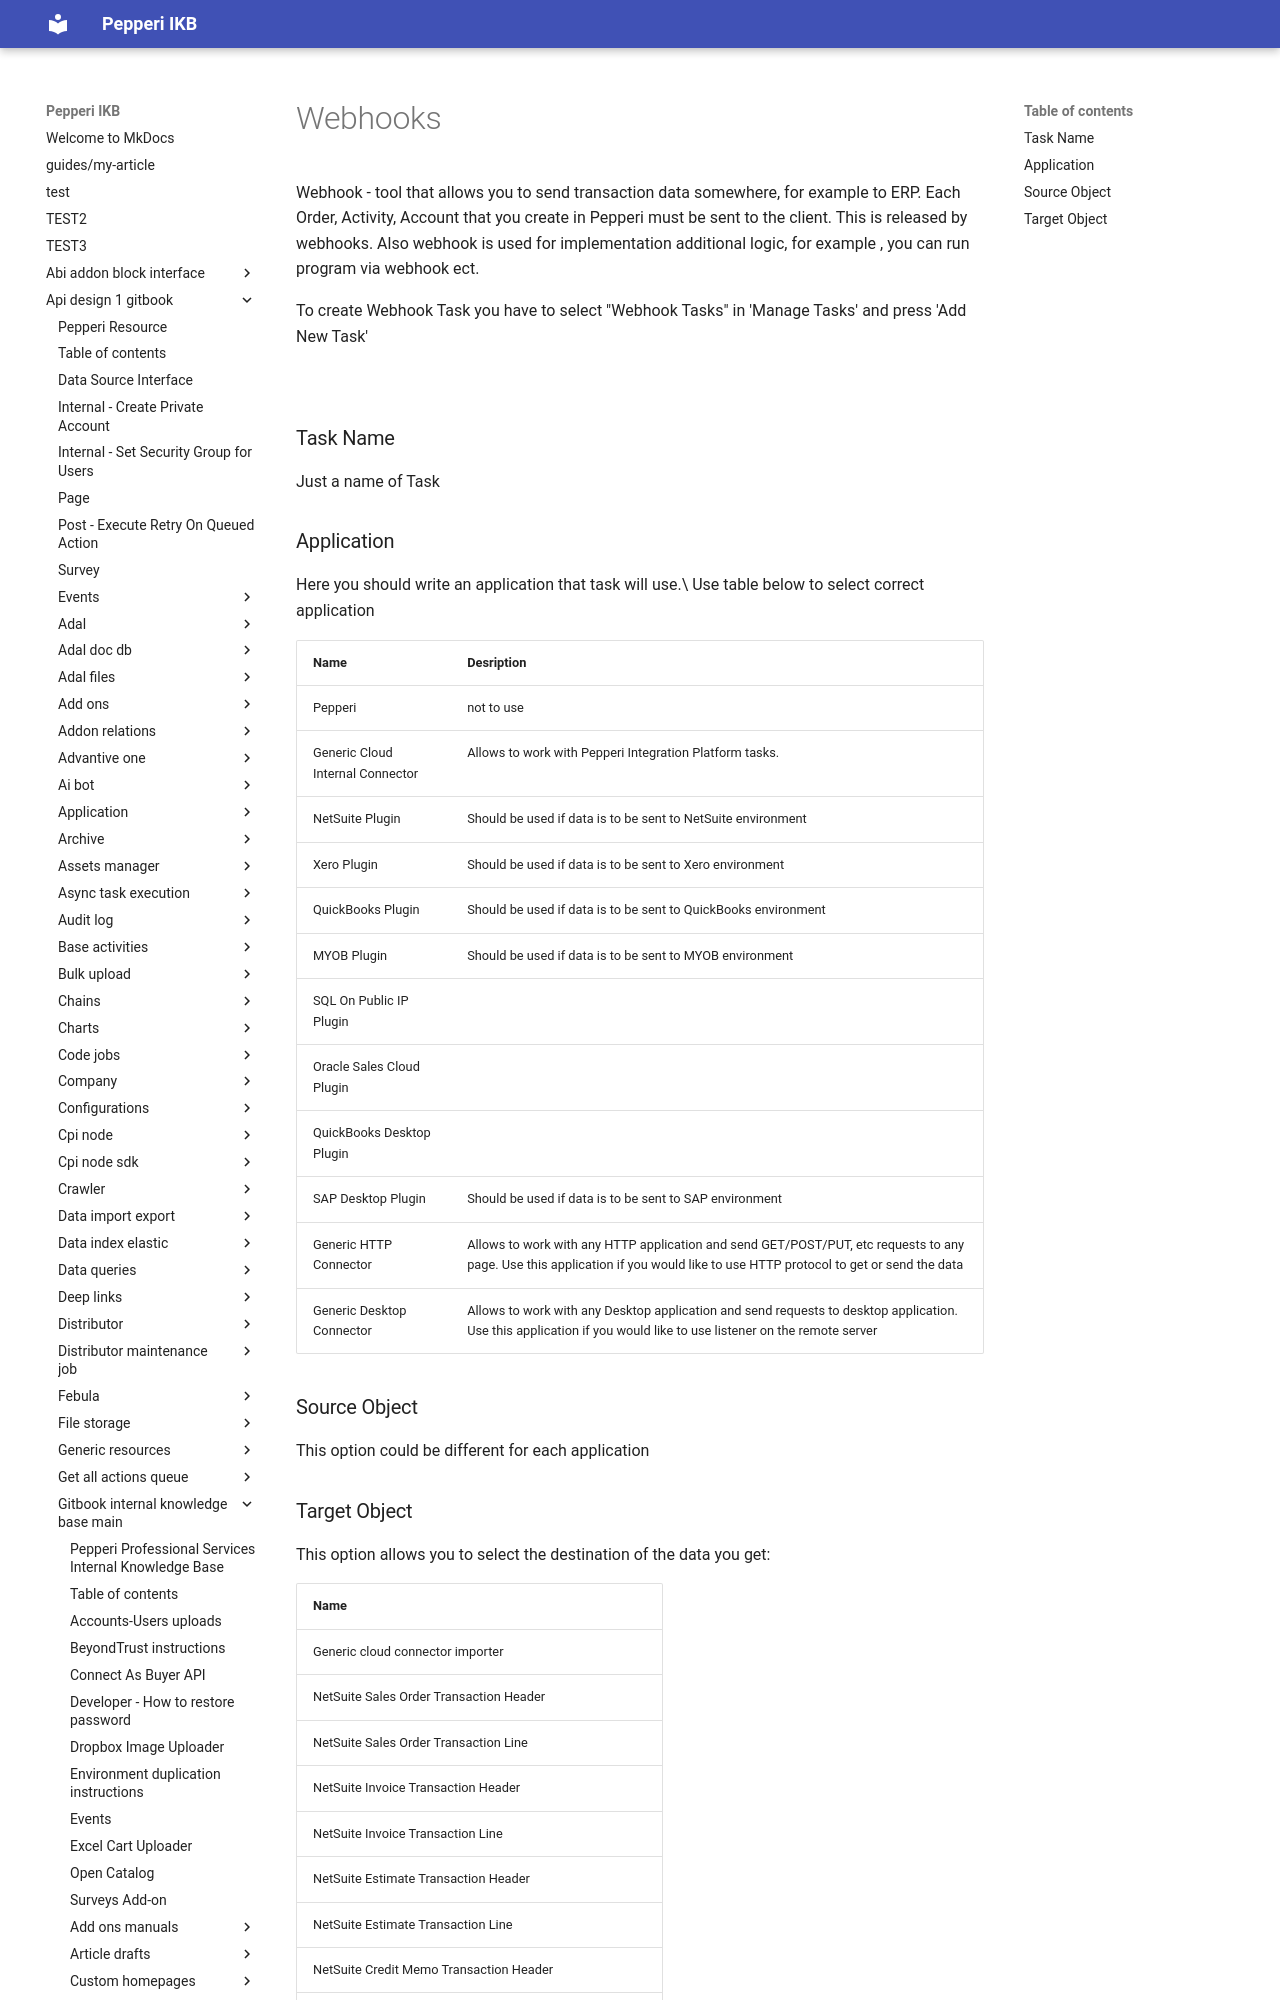

repository: AlinaSergeeva6/pepepri-docs · page: api-design-1-gitbook/gitbook-internal-knowledge-base-main/integration-platform-ipaas/integration-platform-ipaas-general/webhooks/index.html · generator: mkdocs

---
description: >-
  You can find examples in “Integration Examples” (6685) Pepperi integration
  platform account
---

# Webhooks

Webhook - tool that allows you to send transaction data somewhere, for example to ERP.  Each Order, Activity, Account that you create in Pepperi must be sent to the client. This is released by webhooks. Also webhook is used for implementation additional logic, for example , you can run program via webhook ect.

To create Webhook Task you have to select "Webhook Tasks" in 'Manage Tasks' and press 'Add New Task'

![](<../../../.gitbook/assets/1 (7).jpg>)

### Task Name

Just a name of Task
